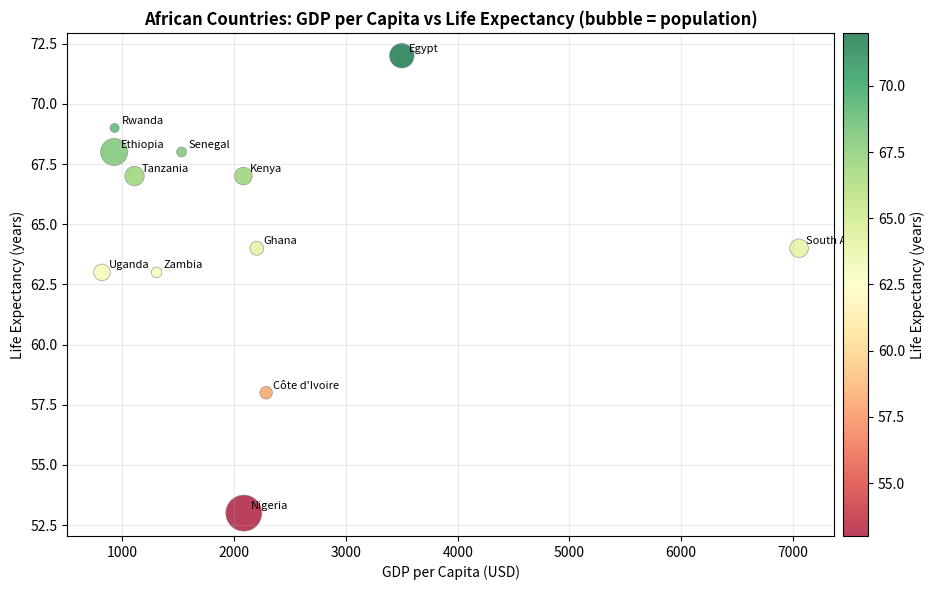

The script that saved this image: (Note: this script raises an exception after producing the figure.)
import matplotlib
matplotlib.use('Agg')
import matplotlib.pyplot as plt
import numpy as np

# ── Basic scatter: GDP vs Life Expectancy ─────────────────────────────────────
np.random.seed(7)
countries = ['Nigeria','Kenya','South Africa','Egypt','Ghana','Ethiopia',
             'Tanzania','Uganda','Rwanda','Senegal','Côte d\'Ivoire','Zambia']
gdp_pc  = [2086, 2082, 7055, 3500, 2202, 925,  1108, 817,  930,  1529, 2286, 1305]
life_ex = [53,   67,   64,   72,   64,   68,   67,   63,   69,   68,   58,   63]
pop     = [223.8, 54.0, 59.6, 104.2, 33.5, 126.5, 65.5, 47.2, 14.1, 17.2, 27.5, 19.5]

fig, ax = plt.subplots(figsize=(10, 6))
scatter = ax.scatter(gdp_pc, life_ex, s=[p*3 for p in pop],
                     c=life_ex, cmap='RdYlGn', alpha=0.75, edgecolors='grey', linewidth=0.5)

for i, country in enumerate(countries):
    ax.annotate(country, (gdp_pc[i], life_ex[i]),
                textcoords='offset points', xytext=(5, 3), fontsize=8)

cb = fig.colorbar(scatter, ax=ax, pad=0.01)
cb.set_label('Life Expectancy (years)')
ax.set_xlabel('GDP per Capita (USD)')
ax.set_ylabel('Life Expectancy (years)')
ax.set_title('African Countries: GDP per Capita vs Life Expectancy (bubble = population)', fontsize=12, fontweight='bold')
ax.grid(True, alpha=0.25)
fig.tight_layout()
fig.savefig('/tmp/day04_bubble.png', dpi=120)
print('Bubble chart saved')
plt.close()

import matplotlib
matplotlib.use('Agg')
import matplotlib.pyplot as plt
import numpy as np

# ── Correlation scatter with regression line ──────────────────────────────────
np.random.seed(42)
n = 80
studyhours = np.random.uniform(1, 10, n)
scores = 40 + 5.5 * studyhours + np.random.normal(0, 8, n)
scores = np.clip(scores, 0, 100)

# Regression line
m, b = np.polyfit(studyhours, scores, 1)
x_line = np.linspace(1, 10, 100)

fig, ax = plt.subplots(figsize=(8, 6))
ax.scatter(studyhours, scores, alpha=0.6, color='steelblue', edgecolors='white', s=60, label='Students')
ax.plot(x_line, m * x_line + b, 'r--', linewidth=2, label=f'Regression: y={m:.1f}x+{b:.1f}')

ax.set_xlabel('Daily Study Hours')
ax.set_ylabel('Exam Score (%)')
ax.set_title('Study Hours vs Exam Performance — Kenya Universities', fontsize=12, fontweight='bold')
ax.legend()
ax.grid(True, alpha=0.3)
fig.tight_layout()
fig.savefig('/tmp/day04_scatter_reg.png', dpi=120)

corr = np.corrcoef(studyhours, scores)[0, 1]
print(f'Correlation coefficient r = {corr:.3f}')
plt.close()

import matplotlib
matplotlib.use('Agg')
import matplotlib.pyplot as plt
import numpy as np
np.random.seed(0)

# Exercise 1
# YOUR CODE HERE
